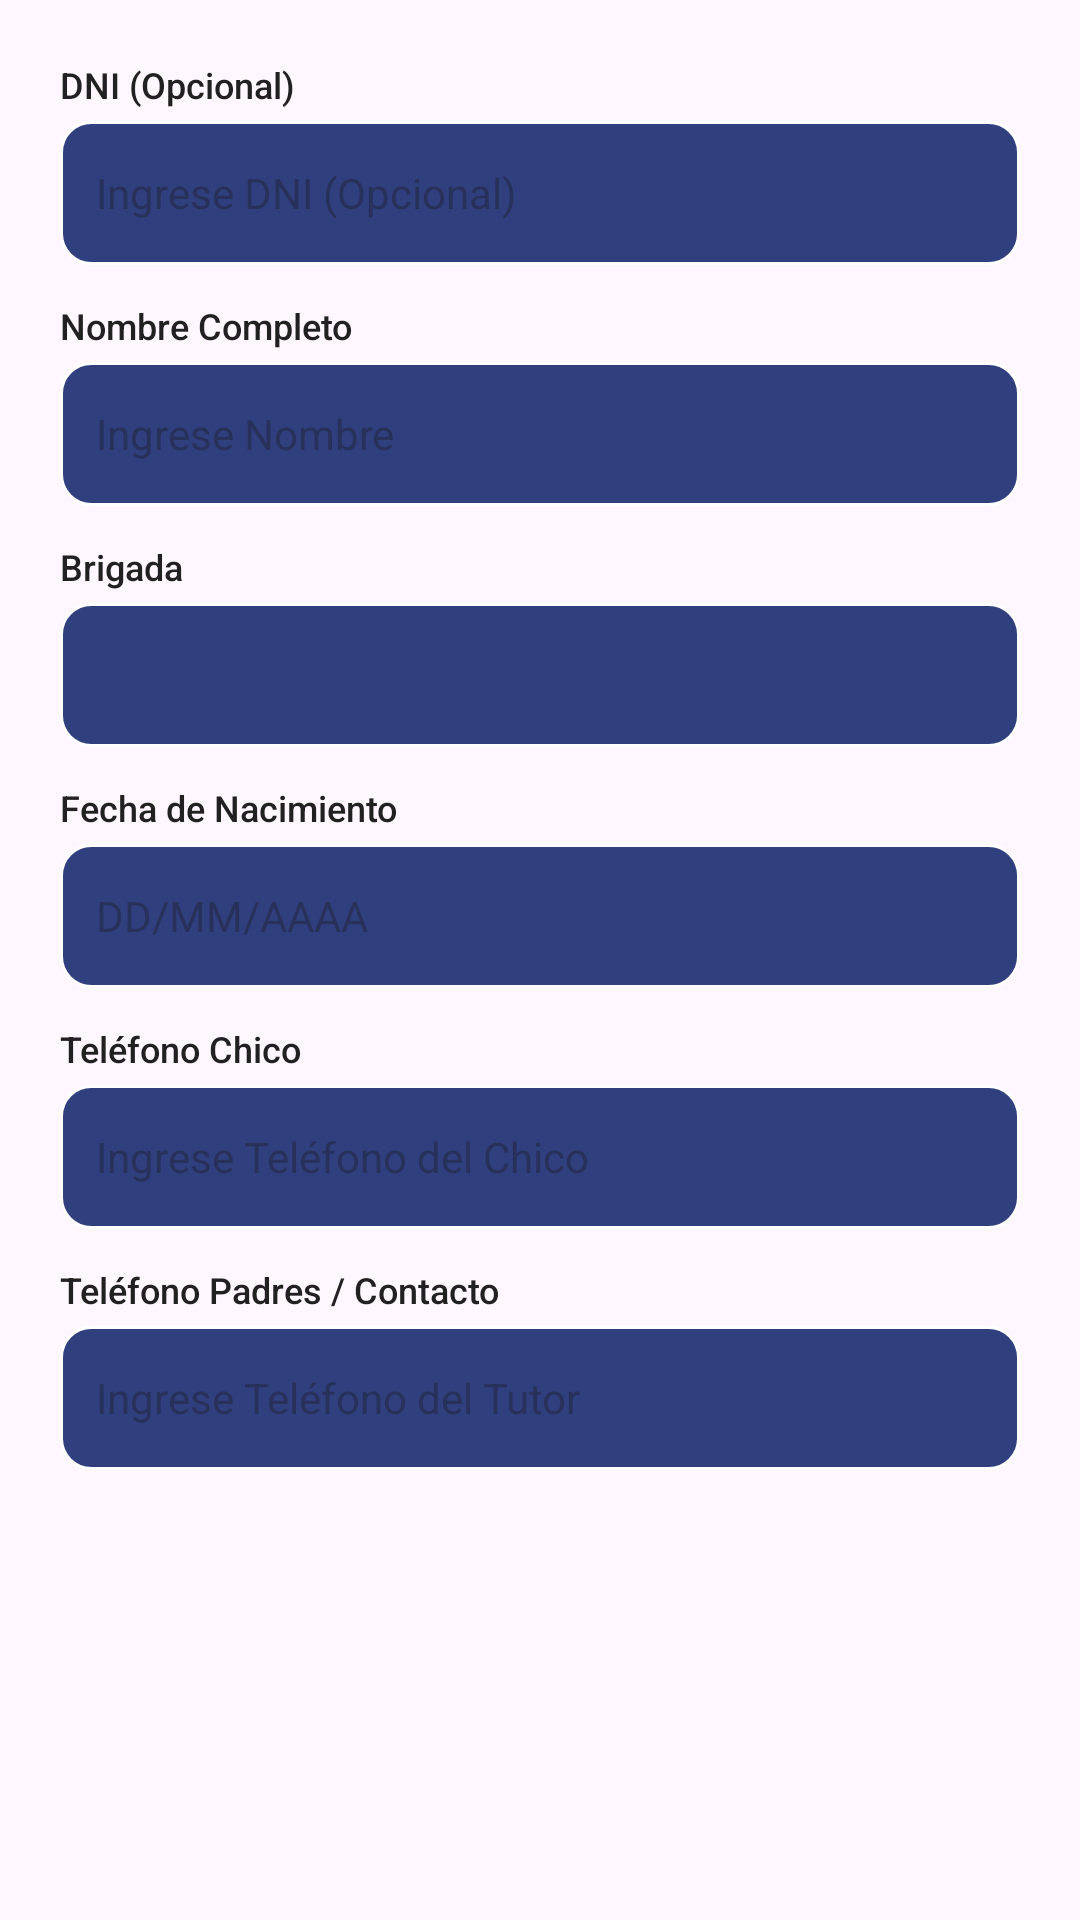

This screen was rendered from an Android layout file. Write that file and the resources it references.
<!-- AndroidManifest.xml: application theme Theme.ServiamApp -->
<!-- res/layout/dialog_agregar_chico.xml -->
<?xml version="1.0" encoding="utf-8"?>
<ScrollView xmlns:android="http://schemas.android.com/apk/res/android"
    android:layout_width="match_parent"
    android:layout_height="wrap_content"
    android:padding="20dp">

    <LinearLayout
        android:layout_width="match_parent"
        android:layout_height="wrap_content"
        android:orientation="vertical">

        
        <TextView
            android:layout_width="wrap_content"
            android:layout_height="wrap_content"
            android:fontFamily="sans-serif-medium"
            android:text="DNI (Opcional)"
            android:textColor="@color/negro"
            android:textSize="12sp" />

        <EditText
            android:id="@+id/editDni"
            android:layout_width="match_parent"
            android:layout_height="48dp"
            android:layout_marginTop="4dp"
            android:layout_marginBottom="12dp"
            android:background="@drawable/bg_input_field"
            android:hint="Ingrese DNI (Opcional)"
            android:inputType="number"
            android:paddingStart="12dp"
            android:paddingEnd="12dp"
            android:textSize="14sp" />

        
        <TextView
            android:layout_width="wrap_content"
            android:layout_height="wrap_content"
            android:fontFamily="sans-serif-medium"
            android:text="Nombre Completo"
            android:textColor="@color/negro"
            android:textSize="12sp" />

        <EditText
            android:id="@+id/editNombre"
            android:layout_width="match_parent"
            android:layout_height="48dp"
            android:layout_marginTop="4dp"
            android:layout_marginBottom="12dp"
            android:background="@drawable/bg_input_field"
            android:hint="Ingrese Nombre"
            android:inputType="textPersonName"
            android:paddingStart="12dp"
            android:paddingEnd="12dp"
            android:textSize="14sp" />

        
        <TextView
            android:id="@+id/labelBrigada"
            android:layout_width="wrap_content"
            android:layout_height="wrap_content"
            android:fontFamily="sans-serif-medium"
            android:text="Brigada"
            android:textColor="@color/negro"
            android:textSize="12sp" />

        <Spinner
            android:id="@+id/spinnerBrigada"
            android:layout_width="match_parent"
            android:layout_height="48dp"
            android:layout_marginTop="4dp"
            android:layout_marginBottom="12dp"
            android:background="@drawable/bg_input_field"
            android:padding="12dp" />

        
        <TextView
            android:layout_width="wrap_content"
            android:layout_height="wrap_content"
            android:fontFamily="sans-serif-medium"
            android:text="Edad (Calculada automáticamente)"
            android:textColor="@color/negro"
            android:textSize="12sp"
            android:visibility="gone" />

        <EditText
            android:id="@+id/editEdad"
            android:layout_width="match_parent"
            android:layout_height="48dp"
            android:layout_marginTop="4dp"
            android:layout_marginBottom="12dp"
            android:background="@drawable/bg_input_field"
            android:hint="Calculada por fecha de nacimiento"
            android:inputType="number"
            android:paddingStart="12dp"
            android:paddingEnd="12dp"
            android:visibility="gone"
            android:textSize="14sp" />

        
        <TextView
            android:layout_width="wrap_content"
            android:layout_height="wrap_content"
            android:fontFamily="sans-serif-medium"
            android:text="Fecha de Nacimiento"
            android:textColor="@color/negro"
            android:textSize="12sp" />

        <EditText
            android:id="@+id/editFechaNac"
            android:layout_width="match_parent"
            android:layout_height="48dp"
            android:layout_marginTop="4dp"
            android:layout_marginBottom="12dp"
            android:background="@drawable/bg_input_field"
            android:hint="DD/MM/AAAA"
            android:inputType="datetime"
            android:paddingStart="12dp"
            android:paddingEnd="12dp"
            android:textSize="14sp" />

        
        <TextView
            android:layout_width="wrap_content"
            android:layout_height="wrap_content"
            android:fontFamily="sans-serif-medium"
            android:text="Teléfono Chico"
            android:textColor="@color/negro"
            android:textSize="12sp" />

        <EditText
            android:id="@+id/editTelChico"
            android:layout_width="match_parent"
            android:layout_height="48dp"
            android:layout_marginTop="4dp"
            android:layout_marginBottom="12dp"
            android:background="@drawable/bg_input_field"
            android:hint="Ingrese Teléfono del Chico"
            android:inputType="phone"
            android:paddingStart="12dp"
            android:paddingEnd="12dp"
            android:textSize="14sp" />

        
        <TextView
            android:layout_width="wrap_content"
            android:layout_height="wrap_content"
            android:fontFamily="sans-serif-medium"
            android:text="Teléfono Padres / Contacto"
            android:textColor="@color/negro"
            android:textSize="12sp" />

        <EditText
            android:id="@+id/editTelPadres"
            android:layout_width="match_parent"
            android:layout_height="48dp"
            android:layout_marginTop="4dp"
            android:background="@drawable/bg_input_field"
            android:hint="Ingrese Teléfono del Tutor"
            android:inputType="phone"
            android:paddingStart="12dp"
            android:paddingEnd="12dp"
            android:textSize="14sp" />

    </LinearLayout>
</ScrollView>
<!-- resources referenced by this layout -->
<resources>
  <color name="negro">#212121</color>
  <!-- drawable bg_input_field (drawable) -->
  <?xml version="1.0" encoding="utf-8"?>
  <shape xmlns:android="http://schemas.android.com/apk/res/android"
      android:shape="rectangle">
  
      <solid android:color="@color/color_halcones_claro"/>
      <corners android:radius="10dp"/>
      <stroke
          android:width="1dp"
          android:color="@color/blanco"/>
  
  </shape>
  <style name="Theme.ServiamApp" parent="Base.Theme.ServiamApp" />
  <color name="color_halcones_claro">#303F7E</color>
  <color name="blanco">#FFFFFF</color>
  <style name="Base.Theme.ServiamApp" parent="Theme.Material3.DayNight.NoActionBar">
          
          
      </style>
</resources>
